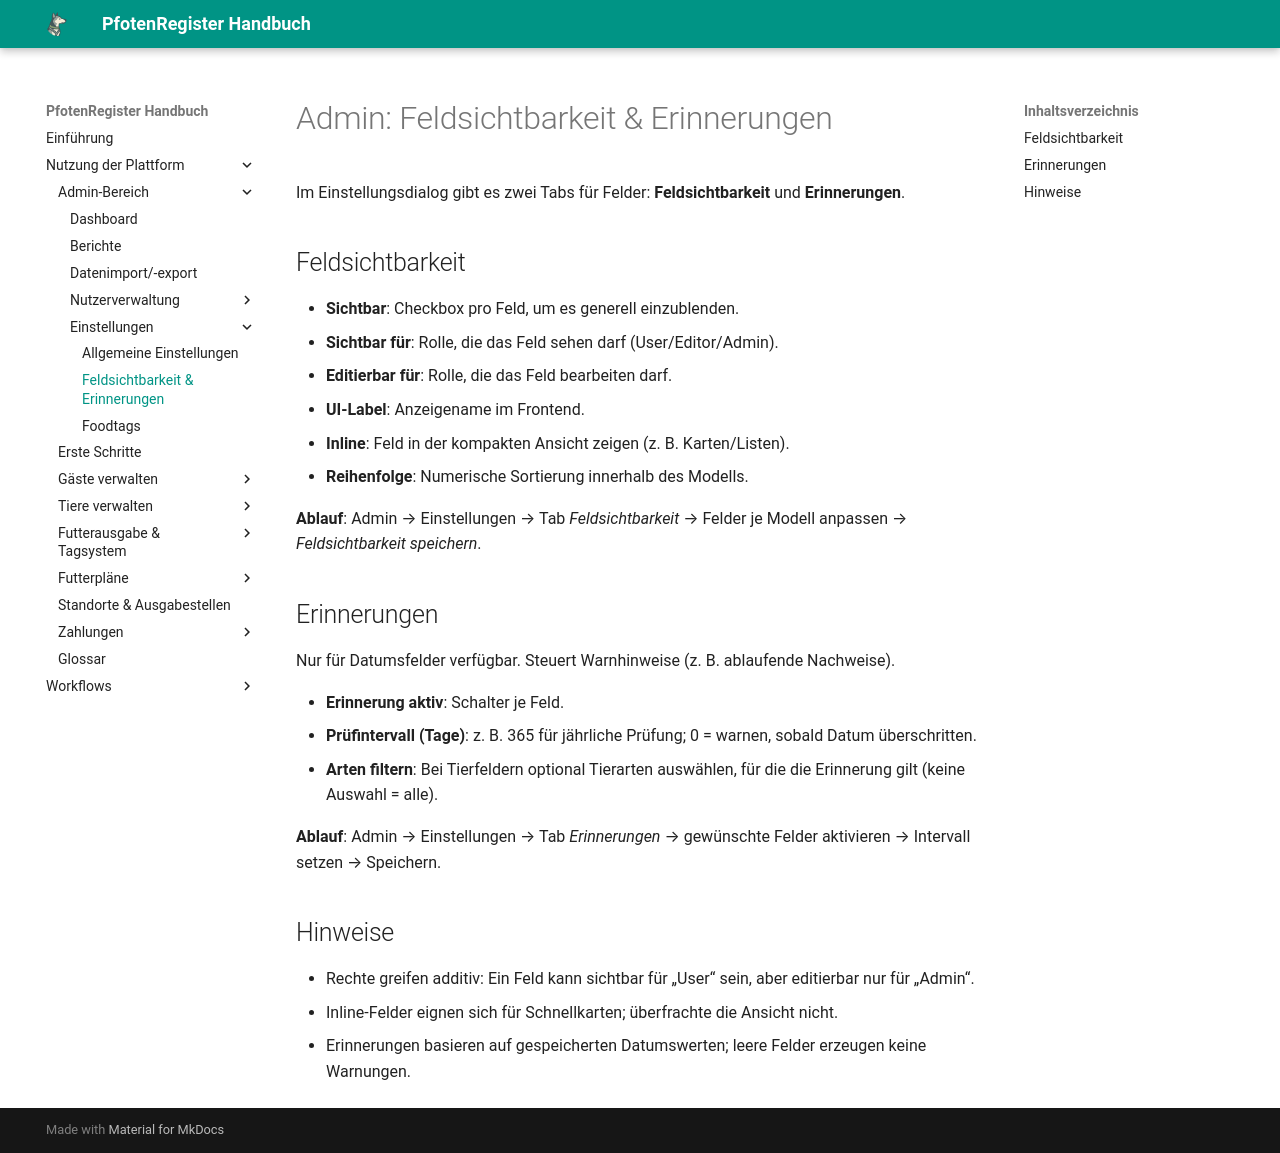

repository: smoky1337/docs-pfotenregister · page: admin/settings/fields/index.html · generator: mkdocs

# Admin: Feldsichtbarkeit & Erinnerungen

Im Einstellungsdialog gibt es zwei Tabs für Felder: **Feldsichtbarkeit** und **Erinnerungen**.

## Feldsichtbarkeit
- **Sichtbar**: Checkbox pro Feld, um es generell einzublenden.
- **Sichtbar für**: Rolle, die das Feld sehen darf (User/Editor/Admin).
- **Editierbar für**: Rolle, die das Feld bearbeiten darf.
- **UI-Label**: Anzeigename im Frontend.
- **Inline**: Feld in der kompakten Ansicht zeigen (z. B. Karten/Listen).
- **Reihenfolge**: Numerische Sortierung innerhalb des Modells.

**Ablauf**: Admin → Einstellungen → Tab *Feldsichtbarkeit* → Felder je Modell anpassen → *Feldsichtbarkeit speichern*.

## Erinnerungen
Nur für Datumsfelder verfügbar. Steuert Warnhinweise (z. B. ablaufende Nachweise).

- **Erinnerung aktiv**: Schalter je Feld.
- **Prüfintervall (Tage)**: z. B. 365 für jährliche Prüfung; 0 = warnen, sobald Datum überschritten.
- **Arten filtern**: Bei Tierfeldern optional Tierarten auswählen, für die die Erinnerung gilt (keine Auswahl = alle).

**Ablauf**: Admin → Einstellungen → Tab *Erinnerungen* → gewünschte Felder aktivieren → Intervall setzen → Speichern.

## Hinweise
- Rechte greifen additiv: Ein Feld kann sichtbar für „User“ sein, aber editierbar nur für „Admin“.
- Inline-Felder eignen sich für Schnellkarten; überfrachte die Ansicht nicht.
- Erinnerungen basieren auf gespeicherten Datumswerten; leere Felder erzeugen keine Warnungen.
